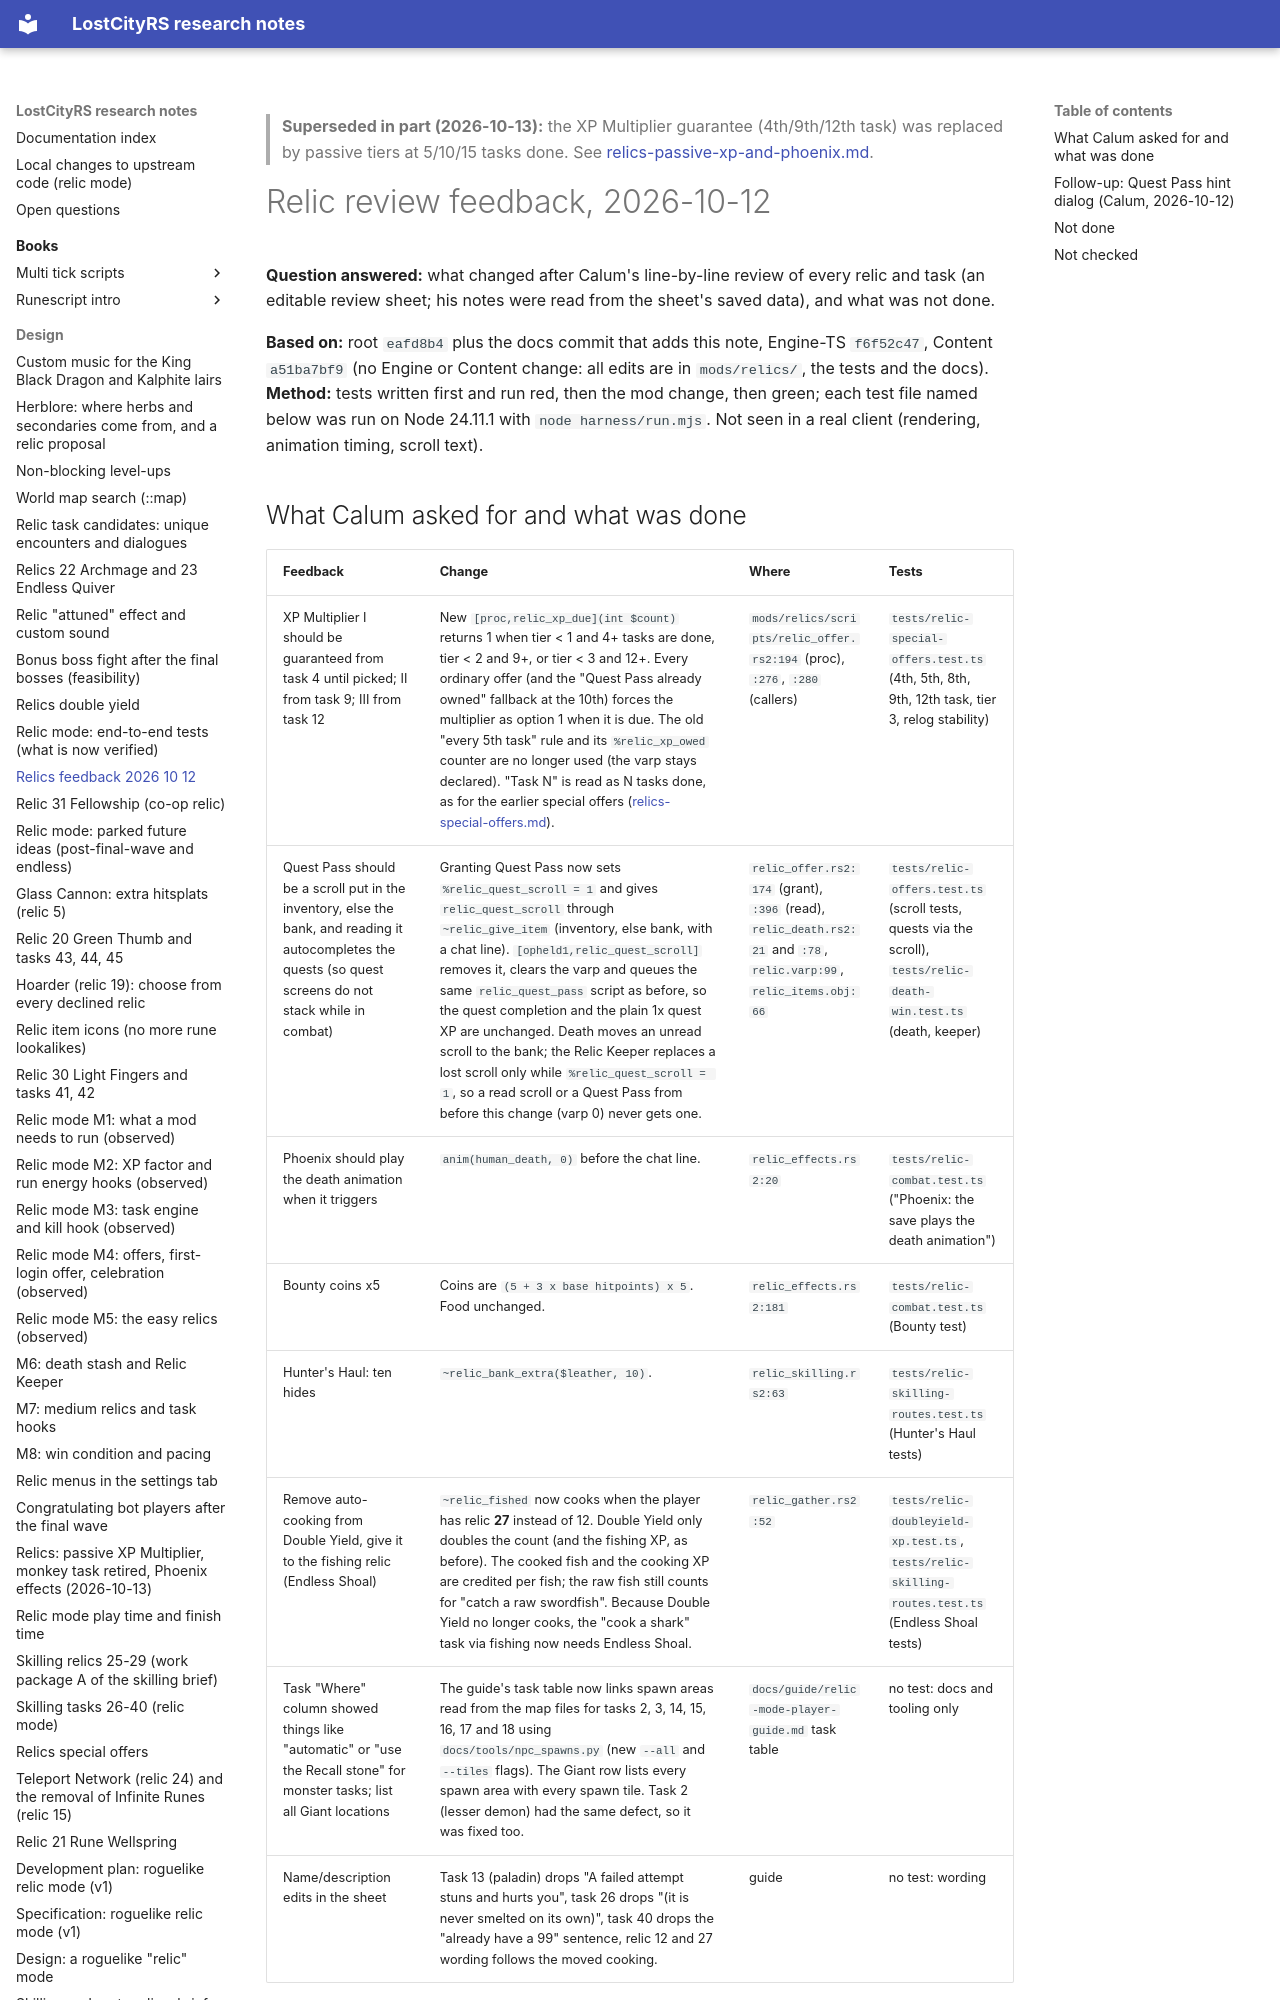

repository: calum/LostCityRs · page: design/relics-feedback-2026-10-12/index.html · generator: mkdocs

> **Superseded in part (2026-10-13):** the XP Multiplier guarantee (4th/9th/12th task) was replaced by passive tiers at 5/10/15 tasks done. See [relics-passive-xp-and-phoenix.md](relics-passive-xp-and-phoenix.md).

# Relic review feedback, 2026-10-12

**Question answered:** what changed after Calum's line-by-line review of every relic and task (an editable review sheet; his notes were read from the sheet's saved data), and what was not done.

**Based on:** root `eafd8b4` plus the docs commit that adds this note, Engine-TS `f6f52c47`, Content `a51ba7bf9` (no Engine or Content change: all edits are in `mods/relics/`, the tests and the docs). **Method:** tests written first and run red, then the mod change, then green; each test file named below was run on Node 24.11.1 with `node harness/run.mjs`. Not seen in a real client (rendering, animation timing, scroll text).
